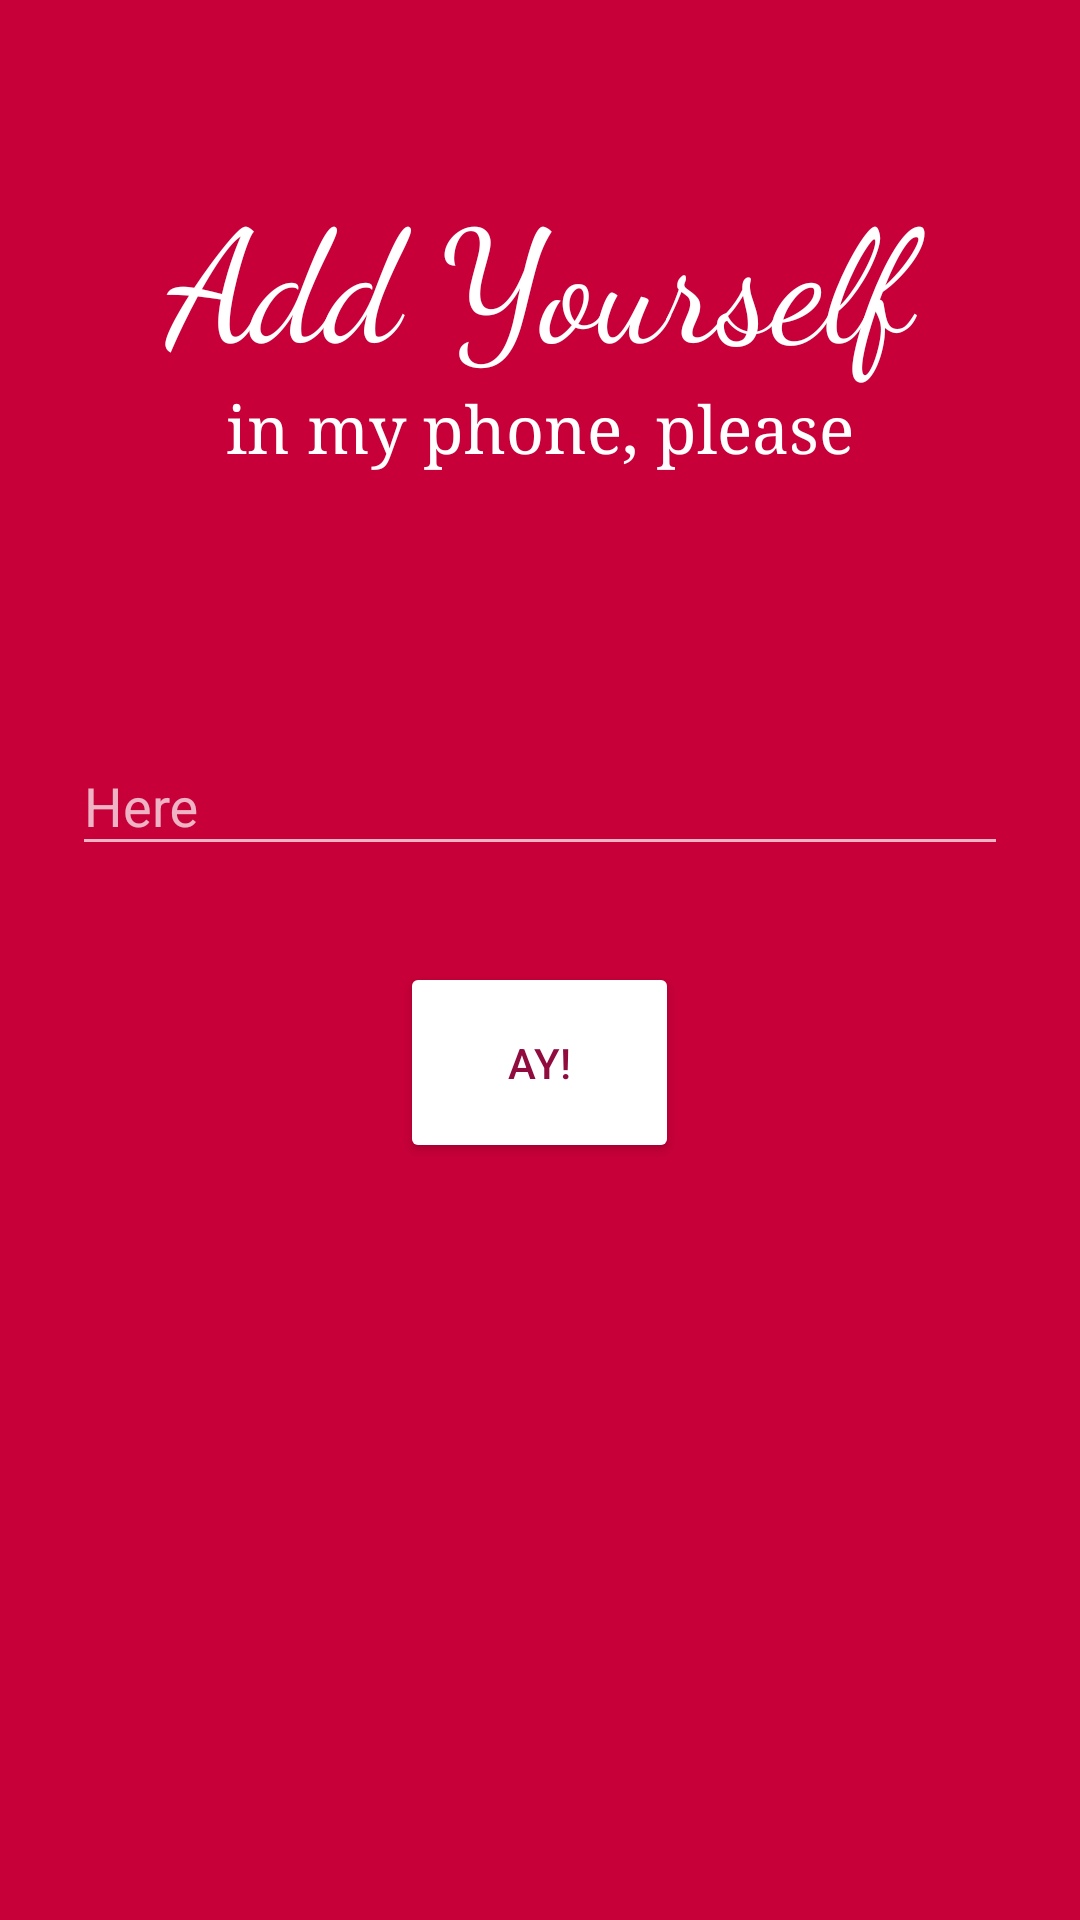

Here is an Android app screen rendered from its layout file. Give the layout XML and the strings, colors and styles it references.
<!-- AndroidManifest.xml: application theme Material.Red -->
<!-- res/layout/activity_put.xml -->
<?xml version="1.0" encoding="utf-8"?>
<RelativeLayout
    xmlns:android="http://schemas.android.com/apk/res/android"
    android:layout_width="match_parent"
    android:layout_height="match_parent"
    android:paddingTop="@dimen/activity_padding_top"
    android:paddingLeft="@dimen/activity_padding_horizontal"
    android:paddingRight="@dimen/activity_padding_horizontal"
    android:focusable="true"
    android:focusableInTouchMode="true">

    
    <include layout="@layout/header_put"/>

    
    <include layout="@layout/content_put"/>

</RelativeLayout>
<!-- res/layout/header_put.xml (included above) -->
<?xml version="1.0" encoding="utf-8"?>
<LinearLayout xmlns:android="http://schemas.android.com/apk/res/android"
    android:id="@+id/logo"
    android:orientation="vertical"
    android:layout_width="match_parent"
    android:layout_height="wrap_content"
    android:layout_marginBottom="@dimen/logo_margin_bottom">

    <TextView
        android:id="@+id/title"
        android:layout_width="match_parent"
        android:layout_height="wrap_content"
        style="@style/Title"
        android:text="@string/logo_title" />

    <TextView
        android:id="@+id/subtitle"
        android:layout_width="match_parent"
        android:layout_height="wrap_content"
        style="@style/Subtitle"
        android:text="@string/logo_subtitle" />
</LinearLayout>
<!-- res/layout/content_put.xml (included above) -->
<?xml version="1.0" encoding="utf-8"?>
<LinearLayout
    xmlns:android="http://schemas.android.com/apk/res/android"
    android:orientation="vertical"
    android:layout_width="match_parent"
    android:layout_height="wrap_content"
    android:layout_centerVertical="true">

    <android.support.design.widget.TextInputLayout
        android:id="@+id/input_layout"
        android:layout_width="match_parent"
        android:layout_height="wrap_content"
        android:layout_marginTop="@dimen/put_input_margin_vertical"
        android:layout_marginBottom="@dimen/put_input_margin_vertical">

        <EditText
            android:id="@+id/input"
            android:layout_width="match_parent"
            android:layout_height="wrap_content"
            android:maxLines="1"
            android:focusable="true"
            android:imeOptions="actionDone"
            android:inputType="textCapWords|textEmailAddress"
            android:hint="@string/put_input_hint" />
    </android.support.design.widget.TextInputLayout>

    <Button
        android:id="@+id/submit"
        style="@style/Widget.AppCompat.Button.Colored"
        android:layout_width="wrap_content"
        android:layout_height="wrap_content"
        android:layout_marginBottom="@dimen/put_submit_margin_vertical"
        android:layout_marginTop="@dimen/put_submit_margin_vertical"
        android:paddingTop="@dimen/put_submit_margin_vertical"
        android:paddingBottom="@dimen/put_submit_margin_vertical"
        android:paddingLeft="36dp"
        android:paddingRight="36dp"
        android:layout_gravity="center_horizontal"
        android:text="@string/put_submit_text" />
</LinearLayout>
<!-- resources referenced by this layout -->
<resources>
  <dimen name="activity_padding_horizontal">24dp</dimen>
  <dimen name="activity_padding_top">56dp</dimen>
  <dimen name="logo_margin_bottom">24dp</dimen>
  <dimen name="put_input_margin_vertical">8dp</dimen>
  <dimen name="put_submit_margin_vertical">24dp</dimen>
  <string name="logo_subtitle">in my phone, please</string>
  <string name="logo_title">Add Yourself</string>
  <string name="put_input_hint">Here</string>
  <string name="put_submit_text">Ay!</string>
  <style name="Subtitle">
          <item name="android:textSize">@dimen/subtitle_size</item>
          <item name="android:textAlignment">center</item>
          <item name="android:fontFamily">serif</item>
          <item name="android:textColor">?attr/colorAccent</item>
          <item name="android:layout_marginLeft">@dimen/subtitle_margin_horizontal</item>
          <item name="android:layout_marginRight">@dimen/subtitle_margin_horizontal</item>
      </style>
  <style name="Title">
          <item name="android:textSize">@dimen/title_size</item>
          <item name="android:textAlignment">center</item>
          <item name="android:textColor">?attr/colorAccent</item>
          <item name="android:fontFamily">cursive</item>
      </style>
  <style name="Material.Red" parent="Theme.AppCompat.NoActionBar">
          <item name="colorPrimary">@color/lipstick</item>
          <item name="colorAccent">?android:attr/colorForeground</item>
          <item name="android:colorBackground">@color/lipstick</item>
          <item name="colorPrimaryDark">@color/wine</item>
          <item name="android:textColorPrimaryInverse">@color/primary_text_material_light </item>
      </style>
  <dimen name="subtitle_size">22sp</dimen>
  <dimen name="subtitle_margin_horizontal">16dp</dimen>
  <dimen name="title_size">52sp</dimen>
  <color name="lipstick">#c70039</color>
  <color name="wine">#900c3f</color>
</resources>
